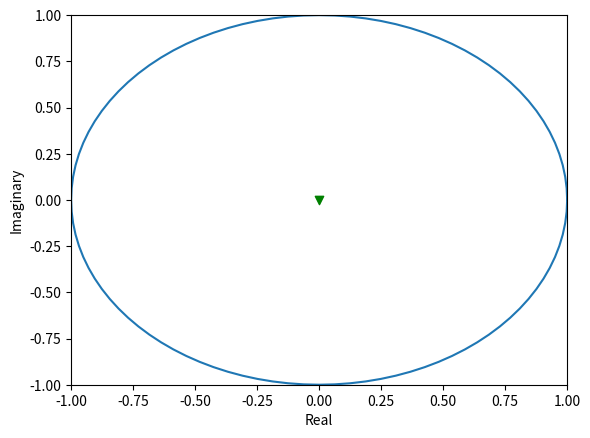

Write the Python code that produced this figure.
import matplotlib.pyplot as plt
import sys
import numpy as np
#C = complex(-.37, .5)
C = complex(0)
RADIUS = 1


def main():
    #z = complex(-.5, .68)
    sys.setrecursionlimit(10**9)
    complex_plot([(0, 0)])


def complex_plot(a):
    plt.clf()
    for x in range(len(a)-1):
        plt.plot([a[x].real, a[x+1].real], [a[x].imag, a[x+1].imag], '.-', label='python', color='black', linewidth=.5)
        #plt.polar([a[x].real, a[x+1].real], [a[x].imag, a[x+1].imag], marker='o')

    #limit = np.max(np.ceil(np.absolute(a))) # set limits for axis
    #plt.xlim((-limit, limit))
    #plt.ylim((-limit, limit))
    plt.xlim((-1, 1))
    plt.ylim((-1, 1))
    plt.ylabel('Imaginary')
    plt.xlabel('Real')

    t = np.linspace(0, 2 * np.pi, 101)
    plt.plot(RADIUS*np.cos(t), RADIUS*np.sin(t))
    plt.scatter([C.real], [C.imag], color='green', marker='v')

    plt.connect("motion_notify_event", left_mouse_moved)
    plt.connect("button_press_event", right_mouse_moved)

    plt.show()


def left_mouse_moved(event):
    z = complex(event.xdata, event.ydata)
    #print(f"x = {event.xdata}, y = {event.ydata}")
    y = (z ** 2) + C
    lists = []
    lists.append(z)
    while abs(y) <= 2 and len(lists) <= 35:
        lists.append(y)
        z = y
        y = (z ** 2) + C
    complex_plot(lists)


def right_mouse_moved(event):
    global C
    C = complex(event.xdata, event.ydata)


if __name__ == '__main__':
    main()